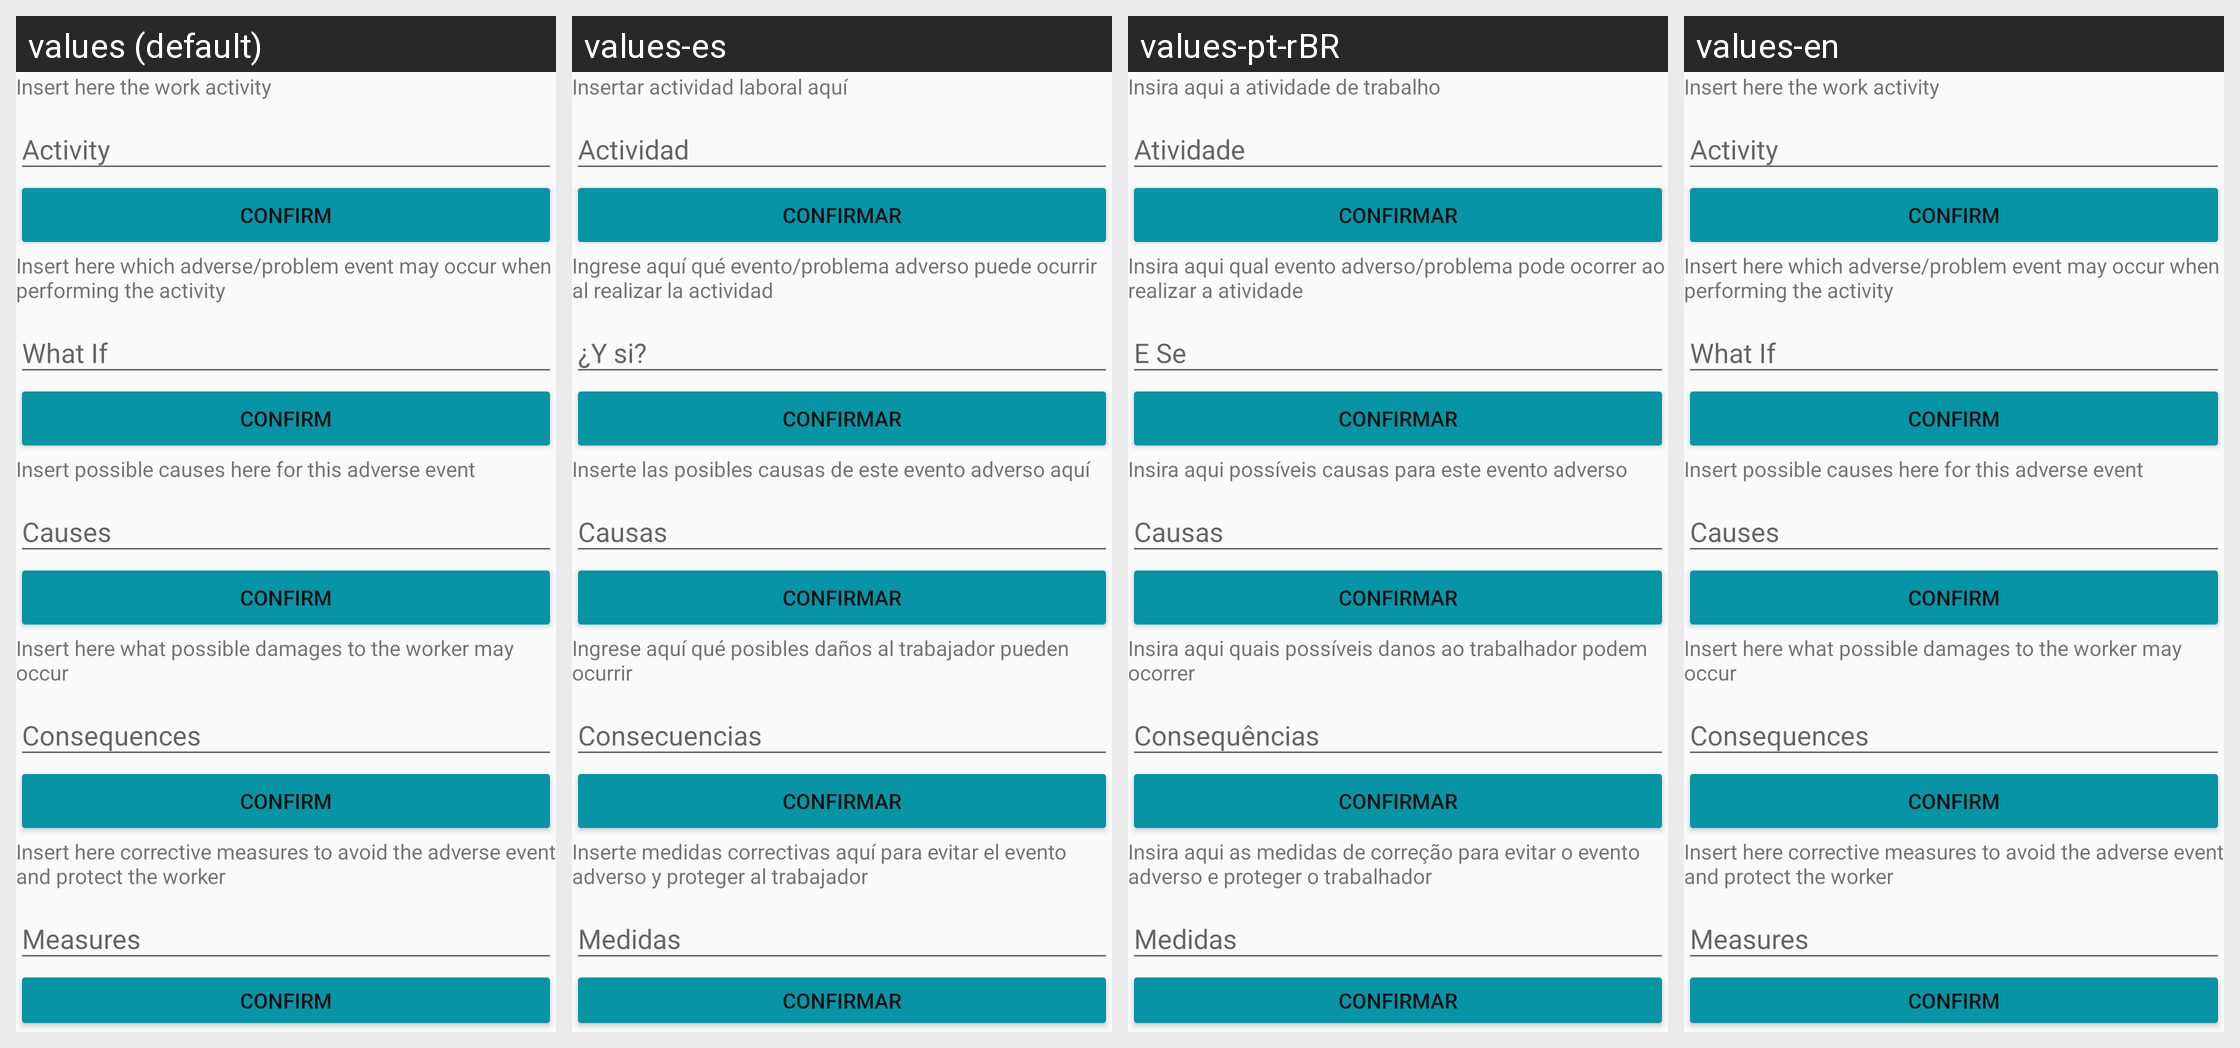

Locale-by-locale string values for the Android screen shown in this grid:
Android screen res/layout/content_what_if.xml rendered under 4 locales, left to right: values (default), values-es, values-pt-rBR, values-en. Device: Nexus 5 (rendered at 1080×1920; each locale shown at half size, 540×960, under a caption strip naming it); theme AppTheme.
Strings drawn on this screen, with the default value and each locale's value (text and hints the layout hard-codes, and strings that could not be matched under every locale, appear in the picture but are not listed):

activity_what_ie
  values: Insert here the work activity
  values-es: Insertar actividad laboral aquí
  values-pt-rBR: Insira aqui a atividade de trabalho
  values-en: Insert here the work activity

activity_what
  values: Activity
  values-es: Actividad
  values-pt-rBR: Atividade
  values-en: Activity

confirm
  values: Confirm
  values-es: Confirmar
  values-pt-rBR: Confirmar
  values-en: Confirm

question_what_ie
  values: Insert here which adverse/problem event may occur when performing the activity
  values-es: Ingrese aquí qué evento/problema adverso puede ocurrir al realizar la actividad
  values-pt-rBR: Insira aqui qual evento adverso/problema pode ocorrer ao realizar a atividade
  values-en: Insert here which adverse/problem event may occur when performing the activity

question_what
  values: What If
  values-es: ¿Y si?
  values-pt-rBR: E Se
  values-en: What If

cause_what_ie
  values: Insert possible causes here for this adverse event
  values-es: Inserte las posibles causas de este evento adverso aquí
  values-pt-rBR: Insira aqui possíveis causas para este evento adverso
  values-en: Insert possible causes here for this adverse event

cause_what
  values: Causes
  values-es: Causas
  values-pt-rBR: Causas
  values-en: Causes

consequences_what_ie
  values: Insert here what possible damages to the worker may occur
  values-es: Ingrese aquí qué posibles daños al trabajador pueden ocurrir
  values-pt-rBR: Insira aqui quais possíveis danos ao trabalhador podem ocorrer
  values-en: Insert here what possible damages to the worker may occur

consequences_what
  values: Consequences
  values-es: Consecuencias
  values-pt-rBR: Consequências
  values-en: Consequences

measures_what_ie
  values: Insert here corrective measures to avoid the adverse event and protect the worker
  values-es: Inserte medidas correctivas aquí para evitar el evento adverso y proteger al trabajador
  values-pt-rBR: Insira aqui as medidas de correção para evitar o evento adverso e proteger o trabalhador
  values-en: Insert here corrective measures to avoid the adverse event and protect the worker

measures_what
  values: Measures
  values-es: Medidas
  values-pt-rBR: Medidas
  values-en: Measures
